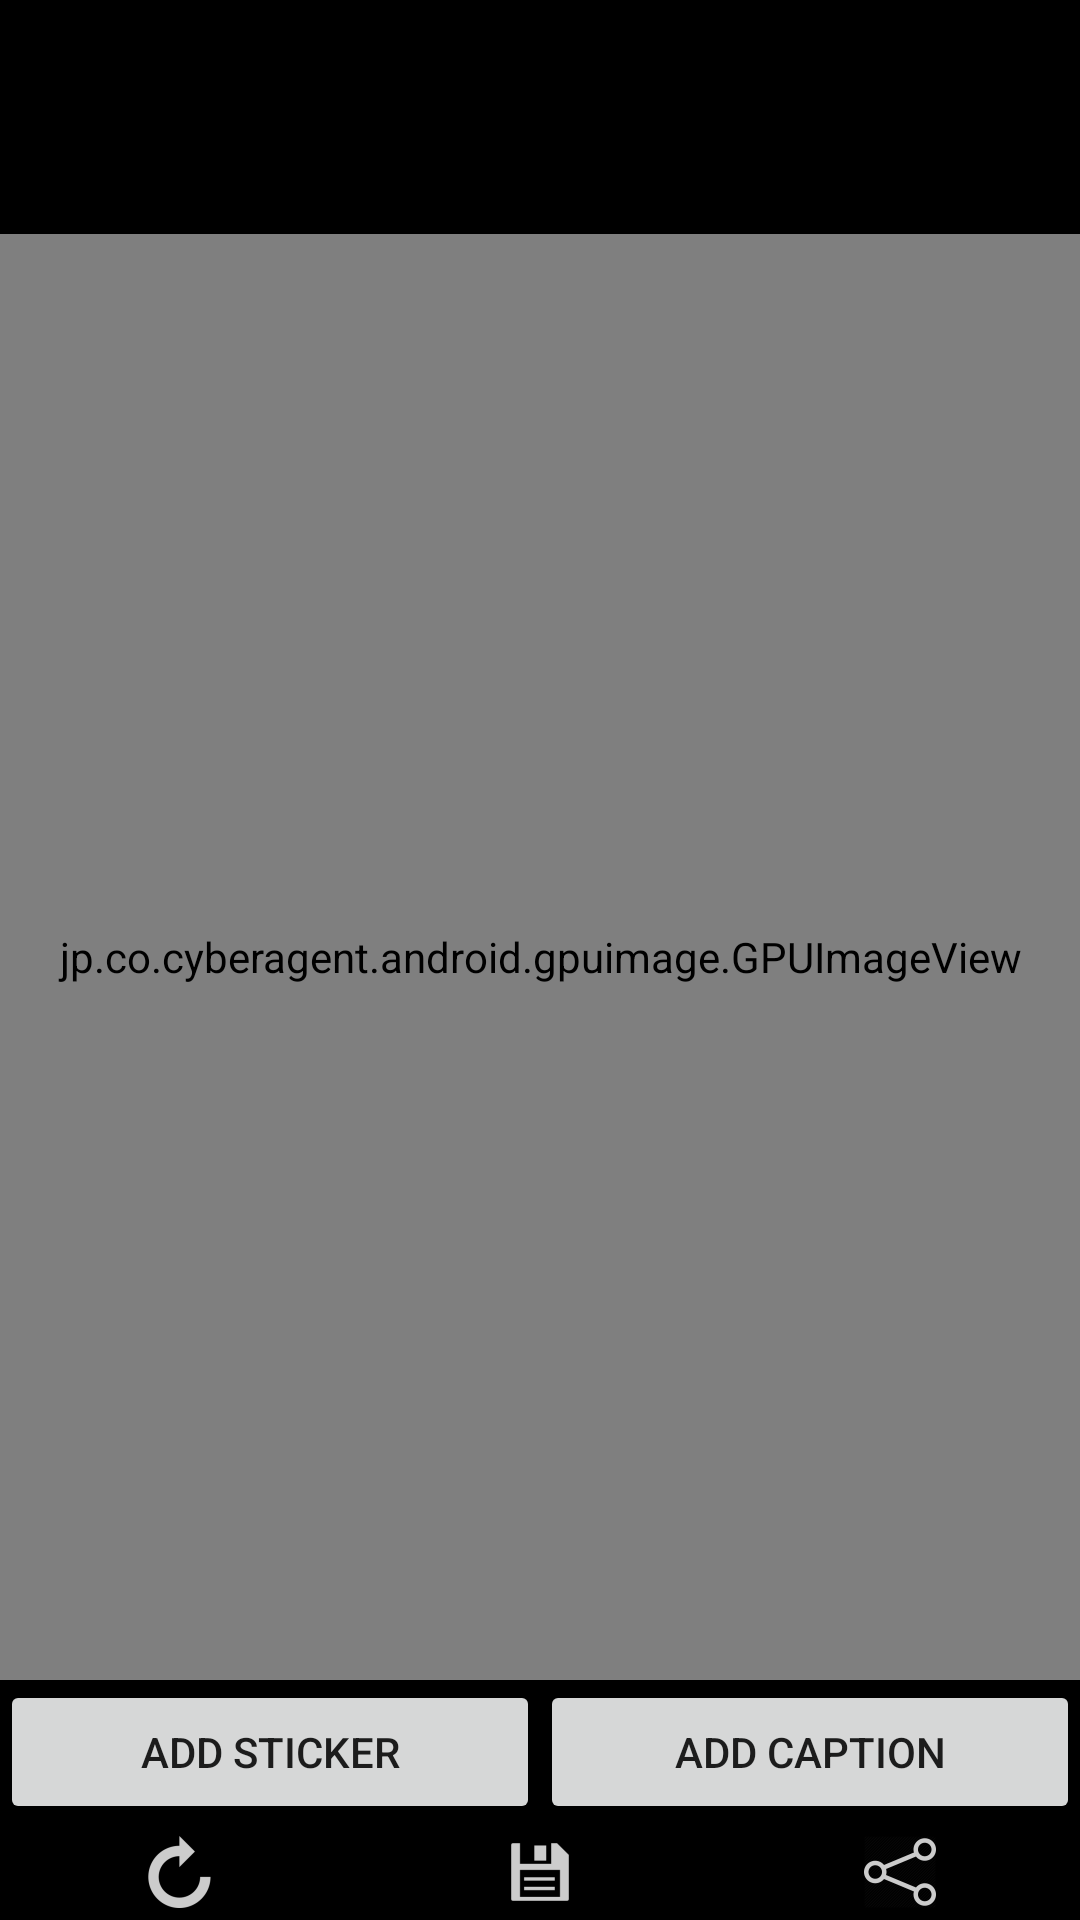

Reconstruct the res/layout file that produces this screen, plus the resources it refers to.
<!-- AndroidManifest.xml: application theme AppTheme -->
<!-- res/layout/custom_gpu_view.xml -->
<?xml version="1.0" encoding="utf-8"?>
<RelativeLayout xmlns:android="http://schemas.android.com/apk/res/android"
    xmlns:custom="http://schemas.android.com/apk/res-auto"
    android:orientation="vertical" android:layout_width="match_parent"
    android:layout_height="match_parent"
    android:background="#000000">
    <LinearLayout
        android:layout_width="match_parent"
        android:layout_height="wrap_content"
        android:orientation="horizontal"
        android:weightSum="3"
        android:id="@+id/TextSetting"
        android:visibility="invisible">
        <EditText
            android:layout_width="match_parent"
            android:layout_height="match_parent"
            android:id="@+id/MemeEditText"
            android:layout_weight="1"
            android:hint="Text"
            android:textColor="#ffffff"
            android:textColorHint="#ffffff"
            android:inputType="text"
            android:imeOptions="actionDone"
            />

        <Spinner
            android:layout_width="match_parent"
            android:layout_height="match_parent"
            android:prompt="@string/font_size_promp"
            android:spinnerMode="dialog"
            android:id="@+id/FontSpinner"
            android:layout_weight="1"
            android:theme="@style/Theme.NoTitleBar.WithColoredSpinners"
            ></Spinner>
        <Button
            android:layout_width="match_parent"
            android:layout_height="wrap_content"
            android:id="@+id/ColorSpinner"
            android:text="Color"
            android:layout_weight="1"/>
    </LinearLayout>
    <ImageView
        android:layout_width="30dp"
        android:layout_height="30dp"
        android:src="@drawable/delete_icon"
        android:layout_centerHorizontal="true"
        android:id="@+id/deleteIcon"
        android:visibility="invisible"
        android:layout_below="@+id/TextSetting"
        />
    <jp.co.cyberagent.android.gpuimage.GPUImageView
        android:id="@+id/surfaceView"
        android:layout_width="match_parent"
        android:layout_height="match_parent"
        android:layout_below="@+id/deleteIcon"
        android:layout_above="@+id/actionBtn"
        />
    <LinearLayout
        android:id="@+id/actionBtn"
        android:layout_width="match_parent"
        android:layout_height="wrap_content"
        android:orientation="vertical"
        android:layout_alignParentBottom="true"
        >

        <LinearLayout
            android:layout_width="match_parent"
            android:layout_height="wrap_content"
            android:weightSum="2"
            android:orientation="horizontal"
            >
            <Button
                android:layout_width="match_parent"
                android:layout_height="wrap_content"
                android:id="@+id/AddMemeStickerBtn"
                android:text="Add Sticker"
                android:layout_weight="1"
                />
            <Button
                android:layout_width="match_parent"
                android:layout_height="wrap_content"
                android:id="@+id/AddCaptionBtn"
                android:text="Add Caption"
                android:layout_weight="1"
                />
        </LinearLayout>
        <LinearLayout
            android:layout_width="match_parent"
            android:layout_height="match_parent"
            android:orientation="horizontal"
            android:weightSum="3">
            <ImageView
                android:layout_width="match_parent"
                android:layout_height="match_parent"
                android:id="@+id/RotateBtn"
                android:src="@drawable/rotate_icon"
                android:layout_weight="1"/>
            <ImageView
                android:layout_width="match_parent"
                android:layout_height="match_parent"
                android:id="@+id/SaveImageButton"
                android:src="@drawable/save_icon"
                android:layout_weight="1"/>
            <ImageView
                android:layout_width="match_parent"
                android:layout_height="match_parent"
                android:id="@+id/ShareImageButton"
                android:src="@drawable/share_icon"
                android:layout_weight="1"/>
        </LinearLayout>


    </LinearLayout>

</RelativeLayout>
<!-- resources referenced by this layout -->
<resources>
  <!-- drawable delete_icon: png bitmap (drawable, 30747 bytes) -->
  <!-- drawable rotate_icon: png bitmap (drawable-hdpi, 634 bytes) -->
  <!-- drawable save_icon: png bitmap (drawable-hdpi, 362 bytes) -->
  <!-- drawable share_icon: png bitmap (drawable-hdpi, 827 bytes) -->
  <string name="font_size_promp">Size</string>
  <style name="Theme.NoTitleBar.WithColoredSpinners" parent="@android:style/Theme.NoTitleBar">
          <item name="android:spinnerItemStyle">@style/SpinnerItem</item>
          <item name="android:spinnerDropDownItemStyle">@style/SpinnerItem.DropDownItem</item>
      </style>
  <style name="AppTheme" parent="Theme.AppCompat.Light.DarkActionBar">
          
          <item name="colorPrimary">@color/colorPrimary</item>
          <item name="colorPrimaryDark">@color/colorPrimaryDark</item>
          <item name="colorAccent">@color/colorAccent</item>
      </style>
  <style name="SpinnerItem" parent="@android:style/Widget.TextView.SpinnerItem">
          <item name="android:textColor">#ffffff</item>
      </style>
  <style name="SpinnerItem.DropDownItem" parent="@android:style/Widget.DropDownItem.Spinner">
          <item name="android:textColor">#ffffff</item>
      </style>
  <!-- not gathered from this repository: default colours our renderer supplied (Android Studio template values) -->
  <color name="colorPrimary">#FF6200EE</color>
  <color name="colorPrimaryDark">#FF3700B3</color>
  <color name="colorAccent">#FF03DAC5</color>
</resources>
